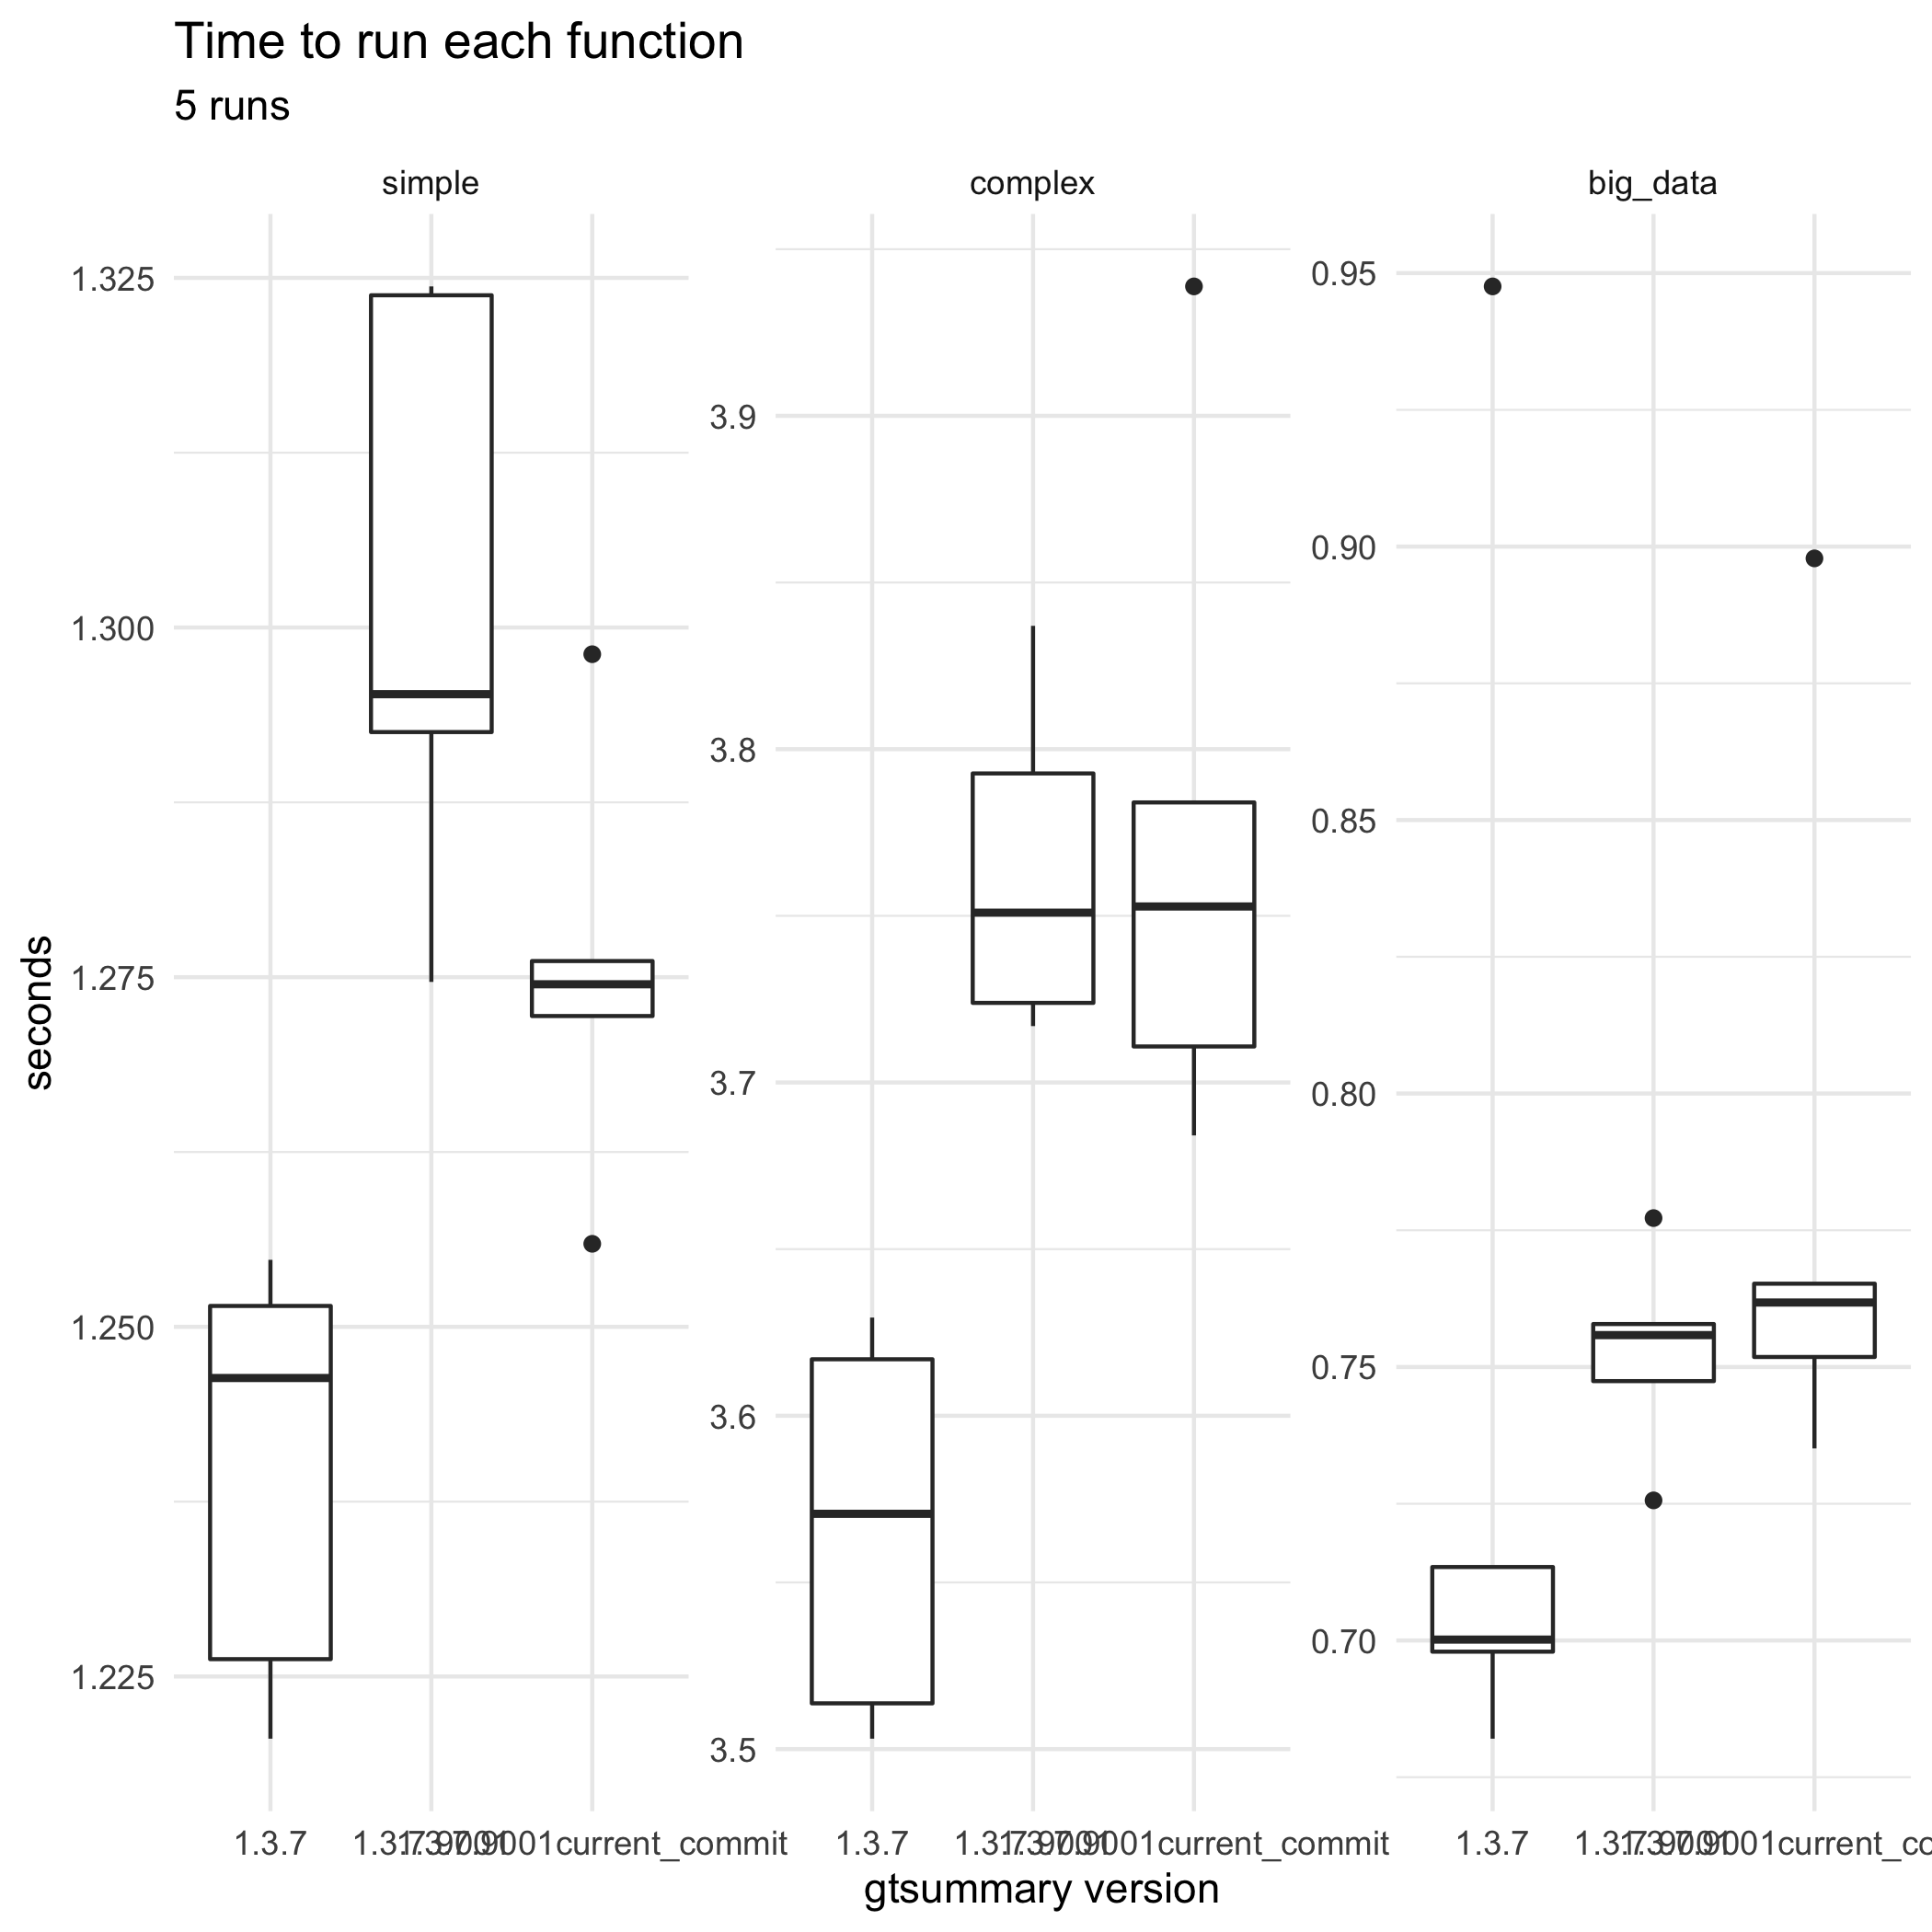

Source data for this figure (header and first rows):
bm_gtsummary.expr; bm_gtsummary.time; gt_ver
big_data; 947568763; 1.3.7
complex; 3616954156; 1.3.7
simple; 1254790299; 1.3.7
simple; 1246339619; 1.3.7
complex; 3513722865; 1.3.7
big_data; 697952961; 1.3.7
complex; 3503125752; 1.3.7
simple; 1226238858; 1.3.7
complex; 3570589802; 1.3.7
big_data; 713428724; 1.3.7
big_data; 700159504; 1.3.7
simple; 1251492315; 1.3.7
complex; 3629467121; 1.3.7
big_data; 682044950; 1.3.7
simple; 1220552983; 1.3.7
simple; 1323755151; 1.3.7.9001
simple; 1324389297; 1.3.7.9001
simple; 1274661318; 1.3.7.9001
big_data; 755830390; 1.3.7.9001
complex; 3723877669; 1.3.7.9001
complex; 3750949595; 1.3.7.9001
complex; 3716916203; 1.3.7.9001
big_data; 725613648; 1.3.7.9001
big_data; 747418759; 1.3.7.9001
simple; 1295233931; 1.3.7.9001
simple; 1292524774; 1.3.7.9001
complex; 3792718270; 1.3.7.9001
big_data; 777225965; 1.3.7.9001
big_data; 757853030; 1.3.7.9001
complex; 3837000531; 1.3.7.9001
simple; 1298091365; 1.3.7.9001current_commit
simple; 1276152985; 1.3.7.9001current_commit
complex; 3752797492; 1.3.7.9001current_commit
big_data; 761787933; 1.3.7.9001current_commit
complex; 3938836953; 1.3.7.9001current_commit
big_data; 765230778; 1.3.7.9001current_commit
simple; 1274492556; 1.3.7.9001current_commit
big_data; 897842057; 1.3.7.9001current_commit
complex; 3684114179; 1.3.7.9001current_commit
simple; 1272221504; 1.3.7.9001current_commit
complex; 3784018045; 1.3.7.9001current_commit
big_data; 735115974; 1.3.7.9001current_commit
big_data; 751832162; 1.3.7.9001current_commit
simple; 1255935654; 1.3.7.9001current_commit
complex; 3710801108; 1.3.7.9001current_commit
